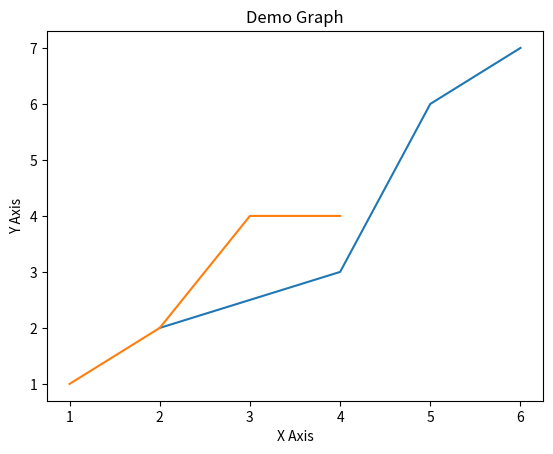

Write Python code to recreate this figure.
import matplotlib.pyplot as plt

# establish x and y axises
x1 = [2, 4, 5 ,6]
y1 = [2, 3, 6, 7]

# plot the point
plt.plot(x1, y1, label = 'Line 1')

x2 = [1, 2, 3, 4]
y2 = [1, 2, 4, 4]

plt.plot(x2, y2, label = 'Line 2')

plt.xlabel('X Axis')

plt.ylabel('Y Axis')

plt.title('Demo Graph')

plt.show()
